Labelled photos from "Plant-Classification-1", an image-classification folder in BIGIRIMANA-Espoir/plant-classification-app. The possible labels are: amarante, legumes.

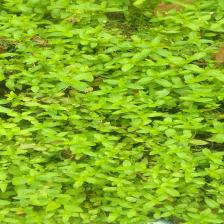
Label: amarante

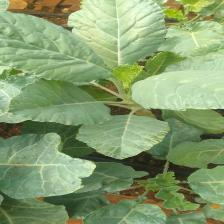
Label: legumes

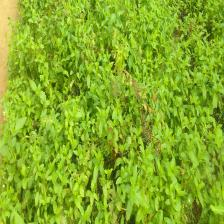
Label: amarante

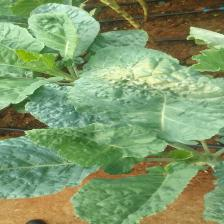
Label: legumes

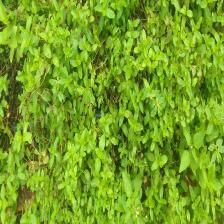
Label: amarante

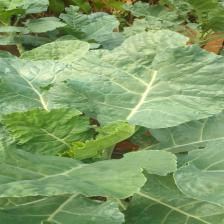
Label: legumes
